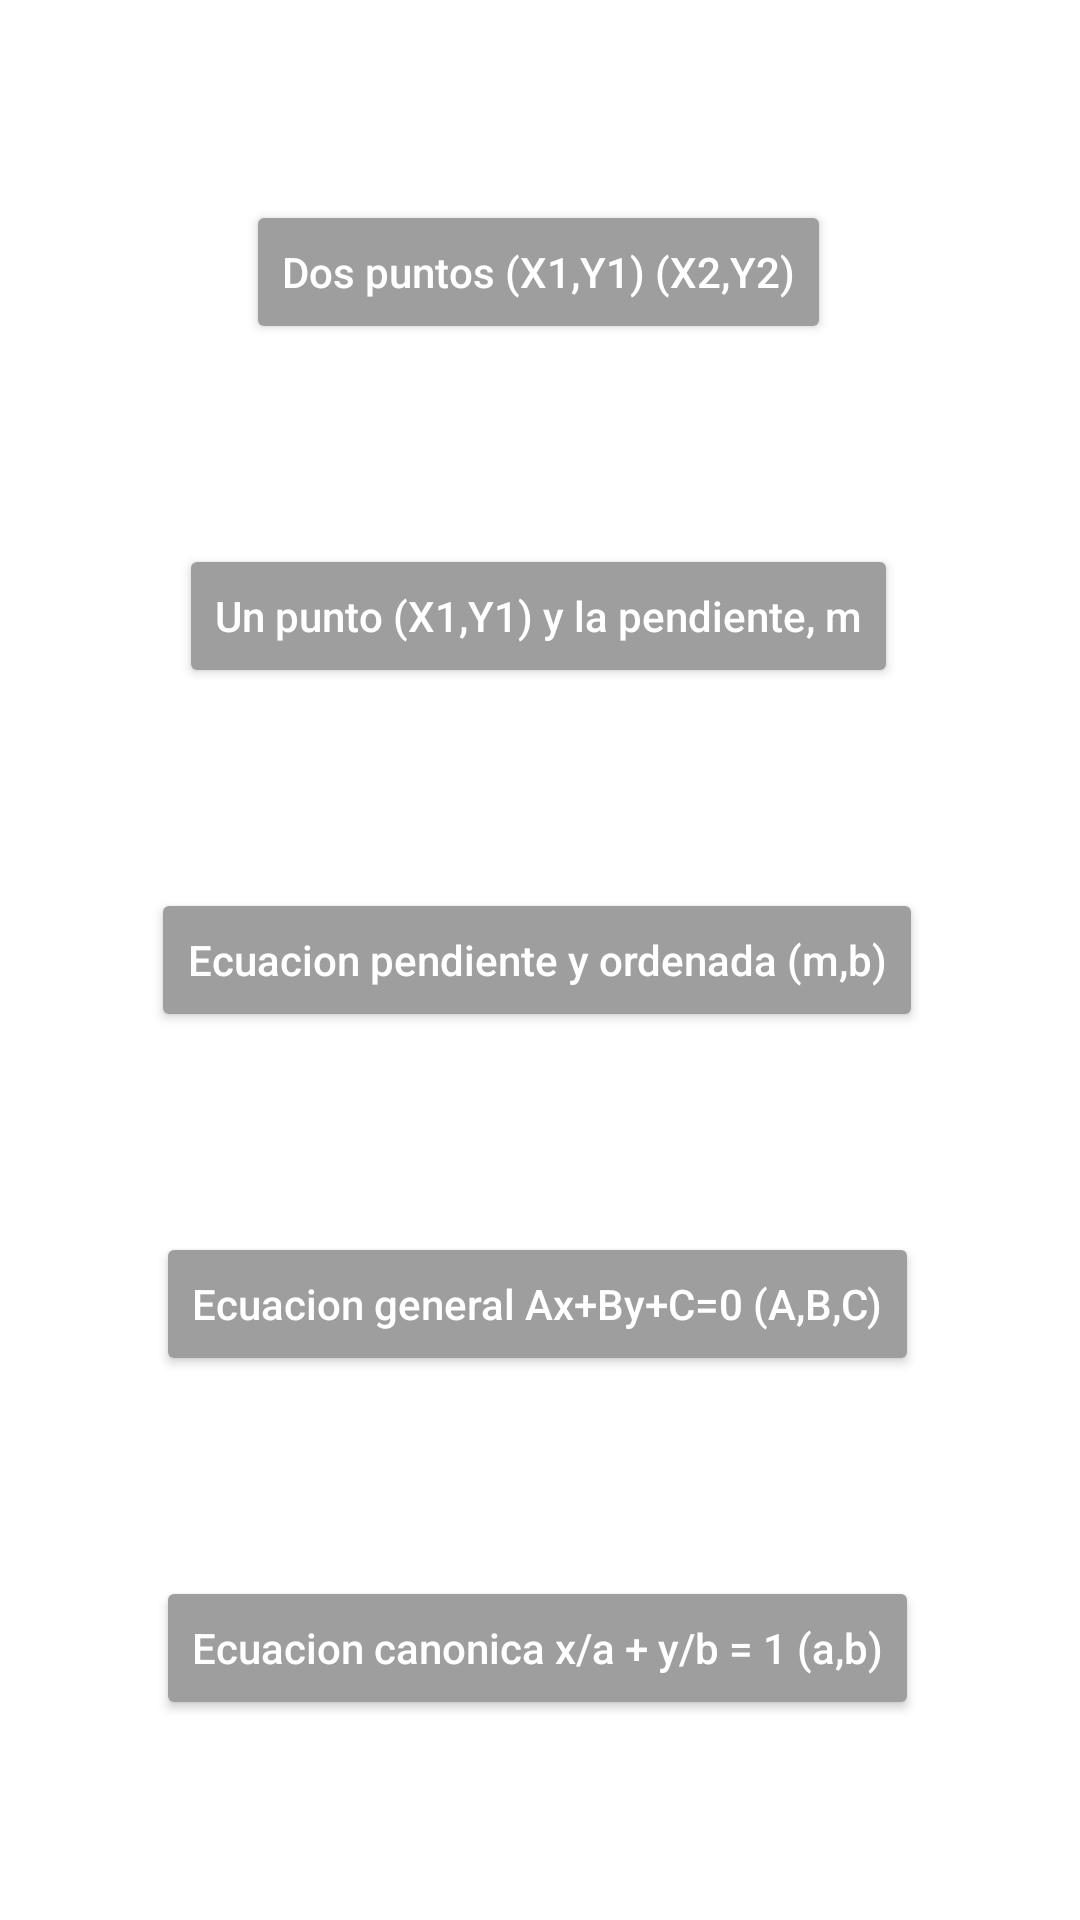

Android layout source for this screen:
<!-- AndroidManifest.xml: application theme Theme.EducationTools -->
<!-- res/layout/fragment_nav_linear_function.xml -->
<?xml version="1.0" encoding="utf-8"?>
<androidx.constraintlayout.widget.ConstraintLayout xmlns:android="http://schemas.android.com/apk/res/android"
    xmlns:app="http://schemas.android.com/apk/res-auto"
    xmlns:tools="http://schemas.android.com/tools"
    android:layout_width="match_parent"
    android:layout_height="match_parent"
    android:layout_gravity="center"
    android:orientation="vertical"
    tools:context="com.example.educationtools.MainActivity">

    <Button
        android:id="@+id/btnLfuTwoPoint"
        android:text="@string/btn_lfu_two_point"
        android:textAllCaps="false"
        style="@style/btn"
        app:backgroundTint="@color/ColorAccent"
        app:layout_constraintBottom_toTopOf="@+id/btnLfuOnePointM"
        app:layout_constraintEnd_toEndOf="parent"
        app:layout_constraintHorizontal_bias="0.497"
        app:layout_constraintStart_toStartOf="parent"
        app:layout_constraintTop_toTopOf="parent" />

    <Button
        android:id="@+id/btnLfuOneMb"
        android:text="@string/btn_lfu_b_m"
        android:textAllCaps="false"
        style="@style/btn"
        app:backgroundTint="@color/ColorAccent"
        app:layout_constraintBottom_toTopOf="@+id/btnLfuAbc"
        app:layout_constraintEnd_toEndOf="parent"
        app:layout_constraintHorizontal_bias="0.49"
        app:layout_constraintStart_toStartOf="parent"
        app:layout_constraintTop_toBottomOf="@+id/btnLfuOnePointM" />

    <Button
        android:id="@+id/btnLfuAbc"
        android:text="@string/btn_lfu_abc"
        android:textAllCaps="false"
        style="@style/btn"
        app:backgroundTint="@color/ColorAccent"
        app:layout_constraintBottom_toTopOf="@+id/btnLfuCanonical"
        app:layout_constraintEnd_toEndOf="parent"
        app:layout_constraintHorizontal_bias="0.491"
        app:layout_constraintStart_toStartOf="parent"
        app:layout_constraintTop_toBottomOf="@+id/btnLfuOneMb" />

    <Button
        android:id="@+id/btnLfuCanonical"
        android:text="@string/btn_lfu_canonical"
        android:textAllCaps="false"
        style="@style/btn"
        app:backgroundTint="@color/ColorAccent"
        app:layout_constraintBottom_toBottomOf="parent"
        app:layout_constraintEnd_toEndOf="parent"
        app:layout_constraintHorizontal_bias="0.491"
        app:layout_constraintStart_toStartOf="parent"
        app:layout_constraintTop_toBottomOf="@+id/btnLfuAbc" />

    <Button
        android:id="@+id/btnLfuOnePointM"
        android:text="@string/btn_lfu_one_point_m"
        android:textAllCaps="false"
        style="@style/btn"
        app:backgroundTint="@color/ColorAccent"
        app:layout_constraintBottom_toTopOf="@+id/btnLfuOneMb"
        app:layout_constraintEnd_toEndOf="parent"
        app:layout_constraintHorizontal_bias="0.496"
        app:layout_constraintStart_toStartOf="parent"
        app:layout_constraintTop_toBottomOf="@+id/btnLfuTwoPoint" />

</androidx.constraintlayout.widget.ConstraintLayout>
<!-- resources referenced by this layout -->
<resources>
  <color name="ColorAccent">@color/md_grey_500</color>
  <string name="btn_lfu_abc">Ecuacion general Ax+By+C=0 (A,B,C)</string>
  <string name="btn_lfu_b_m">Ecuacion pendiente y ordenada (m,b)</string>
  <string name="btn_lfu_canonical">Ecuacion canonica x/a + y/b = 1 (a,b)</string>
  <string name="btn_lfu_one_point_m">Un punto (X1,Y1) y la pendiente, m</string>
  <string name="btn_lfu_two_point">Dos puntos (X1,Y1) (X2,Y2)</string>
  <style name="btn">
         <item name="android:layout_width">wrap_content</item>
         <item name="android:layout_height">wrap_content</item>
         <item name="android:textColor">@color/ColorPrimaryText</item>
  
      </style>
  <style name="Theme.EducationTools" parent="Theme.MaterialComponents.DayNight.DarkActionBar">
  
          
          <item name="android:colorBackground">@color/md_white_1000</item>
  
          
          <item name="colorPrimary">@color/ColorPrimaryDark</item>
          
          <item name="colorPrimaryVariant">@color/ColorPrimaryDark</item>
          
          <item name="colorOnPrimary">@color/ColorSecondatyText</item>
          
          <item name="colorSecondary">@color/md_orange_900</item>
          <item name="colorSecondaryVariant">@color/md_green_500</item>
          <item name="colorOnSecondary">@color/md_yellow_900</item>
          
          <item name="android:statusBarColor" tools:targetApi="l">?attr/colorPrimaryVariant</item>
          
      </style>
  <color name="md_grey_500">#9E9E9E</color>
  <color name="ColorPrimaryText">@color/md_white_1000</color>
  <color name="md_white_1000">#ffffff</color>
  <color name="ColorPrimaryDark">@color/md_red_800</color>
  <color name="ColorSecondatyText">@color/md_grey_700</color>
  <color name="md_orange_900">#E65100</color>
  <color name="md_green_500">#4CAF50</color>
  <color name="md_yellow_900">#F57F17</color>
  <color name="md_red_800">#C62828</color>
  <color name="md_grey_700">#616161</color>
</resources>
